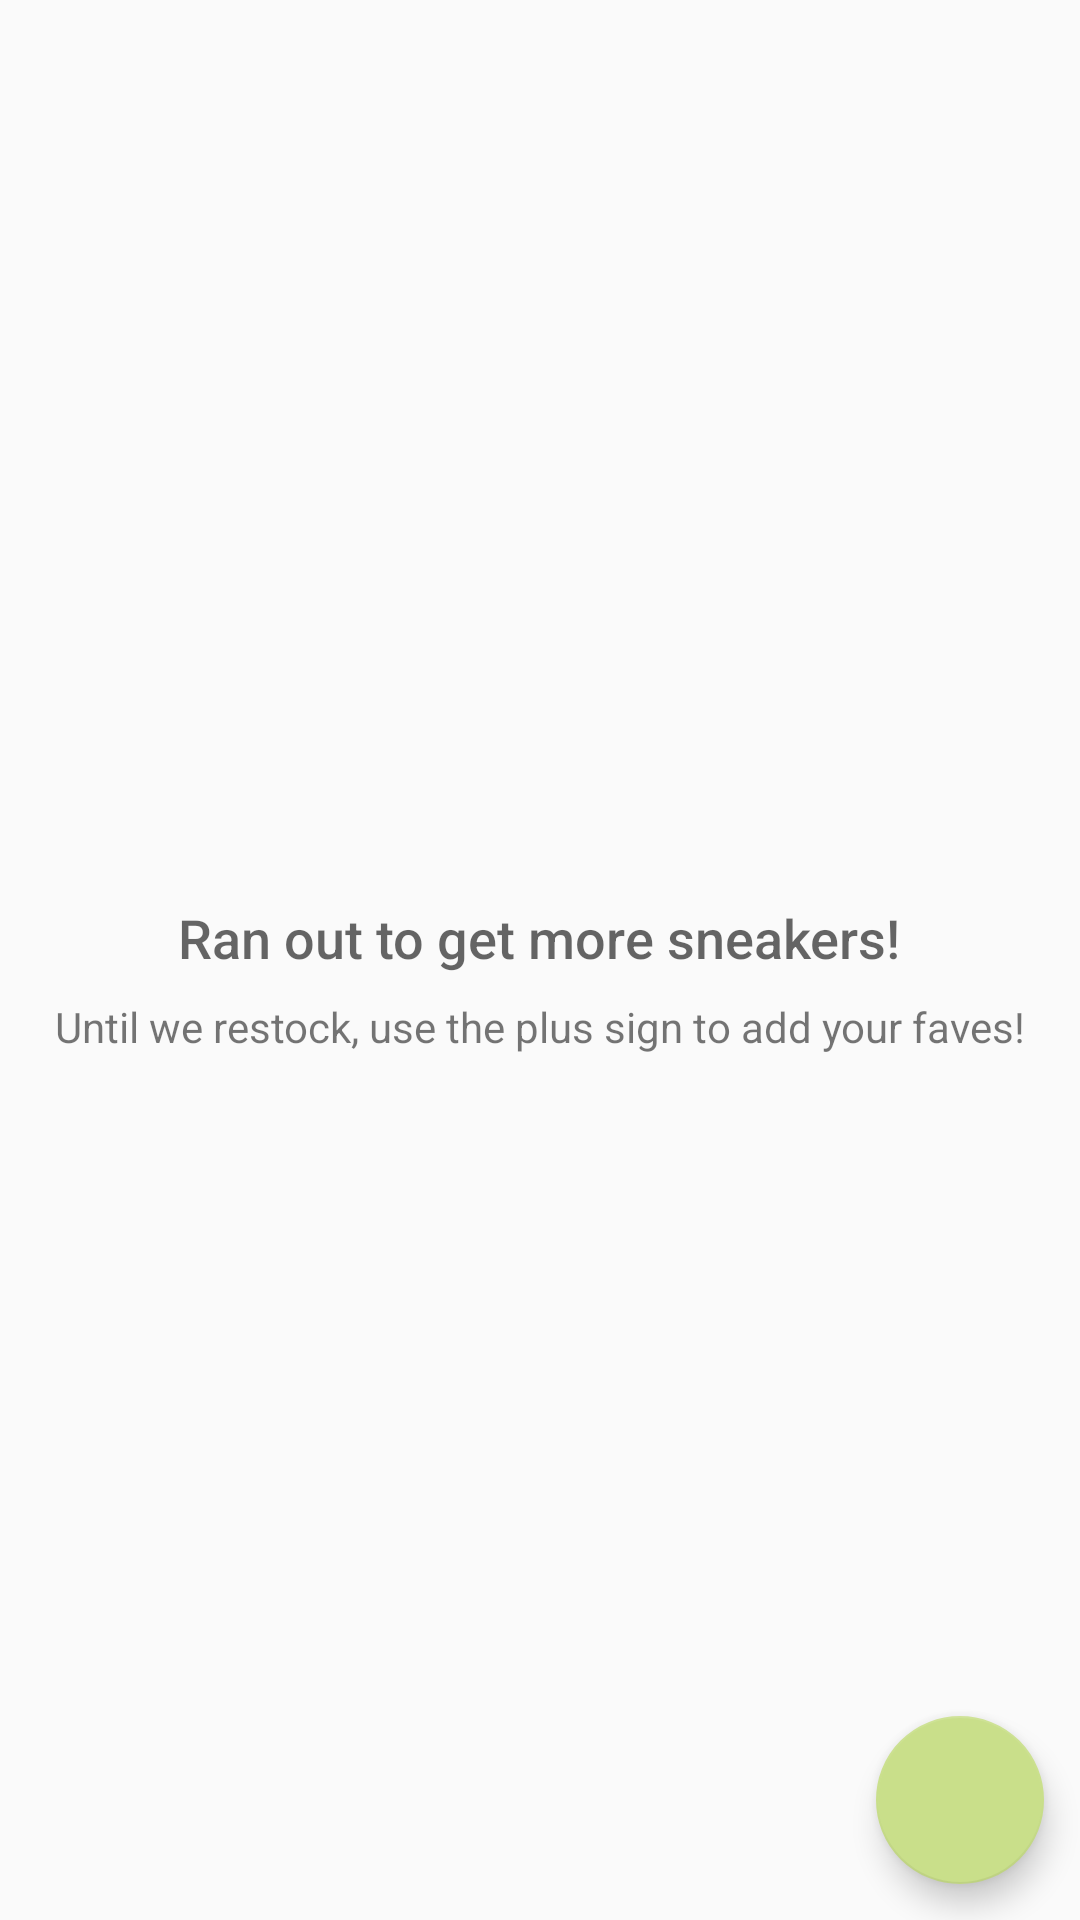

Android layout source for this screen:
<!-- AndroidManifest.xml: application theme AppTheme -->
<!-- res/layout/activity_main.xml -->
<?xml version="1.0" encoding="utf-8"?>
<RelativeLayout xmlns:android="http://schemas.android.com/apk/res/android"
    xmlns:tools="http://schemas.android.com/tools"
    android:layout_width="match_parent"
    android:layout_height="match_parent"
    tools:context=".MainActivity">

    <ListView
        android:id="@+id/list"
        android:layout_width="match_parent"
        android:layout_height="match_parent" />

    
    <RelativeLayout
        android:id="@+id/empty_view"
        android:layout_width="wrap_content"
        android:layout_height="wrap_content"
        android:layout_centerInParent="true">

        <ImageView
            android:id="@+id/no_shoes_image"
            android:layout_width="wrap_content"
            android:layout_height="wrap_content"
            android:layout_centerHorizontal="true"
            android:src="@drawable/outofstock" />

        <TextView
            android:id="@+id/empty_title_text"
            android:layout_width="wrap_content"
            android:layout_height="wrap_content"
            android:layout_below="@+id/no_shoes_image"
            android:layout_centerHorizontal="true"
            android:fontFamily="sans-serif-medium"
            android:paddingTop="@dimen/margin"
            android:text="@string/empty_view_text"
            android:textAppearance="?android:textAppearanceMedium" />

        <TextView
            android:id="@+id/empty_subtitle_text"
            android:layout_width="wrap_content"
            android:layout_height="wrap_content"
            android:layout_below="@+id/empty_title_text"
            android:layout_centerHorizontal="true"
            android:fontFamily="sans-serif"
            android:paddingTop="@dimen/list_item_margin"
            android:text="@string/empty_view_subtext"
            android:textAppearance="?android:textAppearanceSmall" />
    </RelativeLayout>


    <android.support.design.widget.FloatingActionButton
        android:id="@+id/flab"
        android:layout_width="wrap_content"
        android:layout_height="wrap_content"
        android:layout_alignParentRight="true"
        android:layout_alignParentBottom="true"
        android:layout_margin="@dimen/margin"
        android:src="@drawable/outline_add_circle_outline_white_24dp" />
</RelativeLayout>
<!-- resources referenced by this layout -->
<resources>
  <dimen name="list_item_margin">8dp</dimen>
  <dimen name="margin">12dp</dimen>
  <string name="empty_view_subtext">Until we restock, use the plus sign to add your faves!</string>
  <string name="empty_view_text">Ran out to get more sneakers!</string>
  <style name="AppTheme" parent="Theme.AppCompat.Light.DarkActionBar">
          
          <item name="colorPrimary">@color/colorPrimary</item>
          <item name="colorPrimaryDark">@color/colorPrimaryDark</item>
          <item name="colorAccent">@color/colorAccent</item>
      </style>
  <color name="colorPrimary">#36802d</color>
  <color name="colorPrimaryDark">#234d20</color>
  <color name="colorAccent">#c9df8a</color>
</resources>
